Labelled photos from "clasif-malaria", an image-classification folder in ajbanegas/CNN-CAD. The possible labels are: decoys, inhibitors.

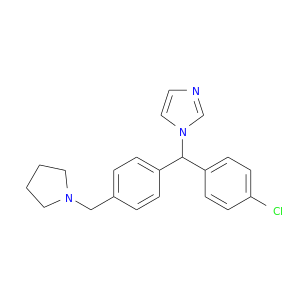
Label: inhibitors

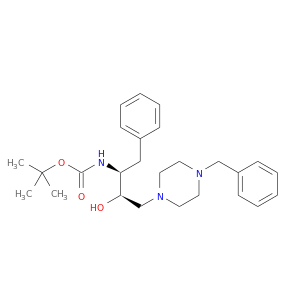
Label: inhibitors

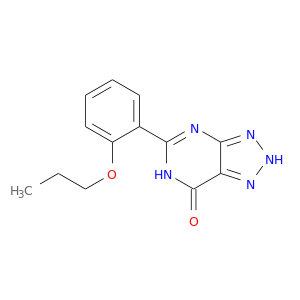
Label: decoys

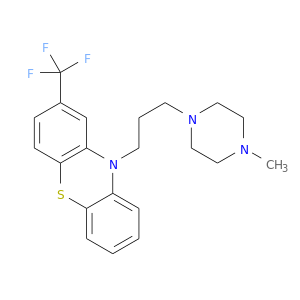
Label: decoys

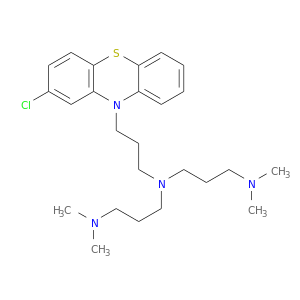
Label: inhibitors

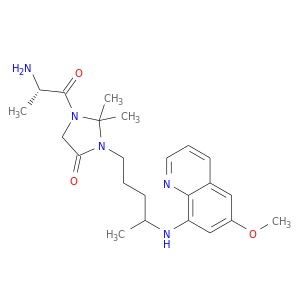
Label: decoys
